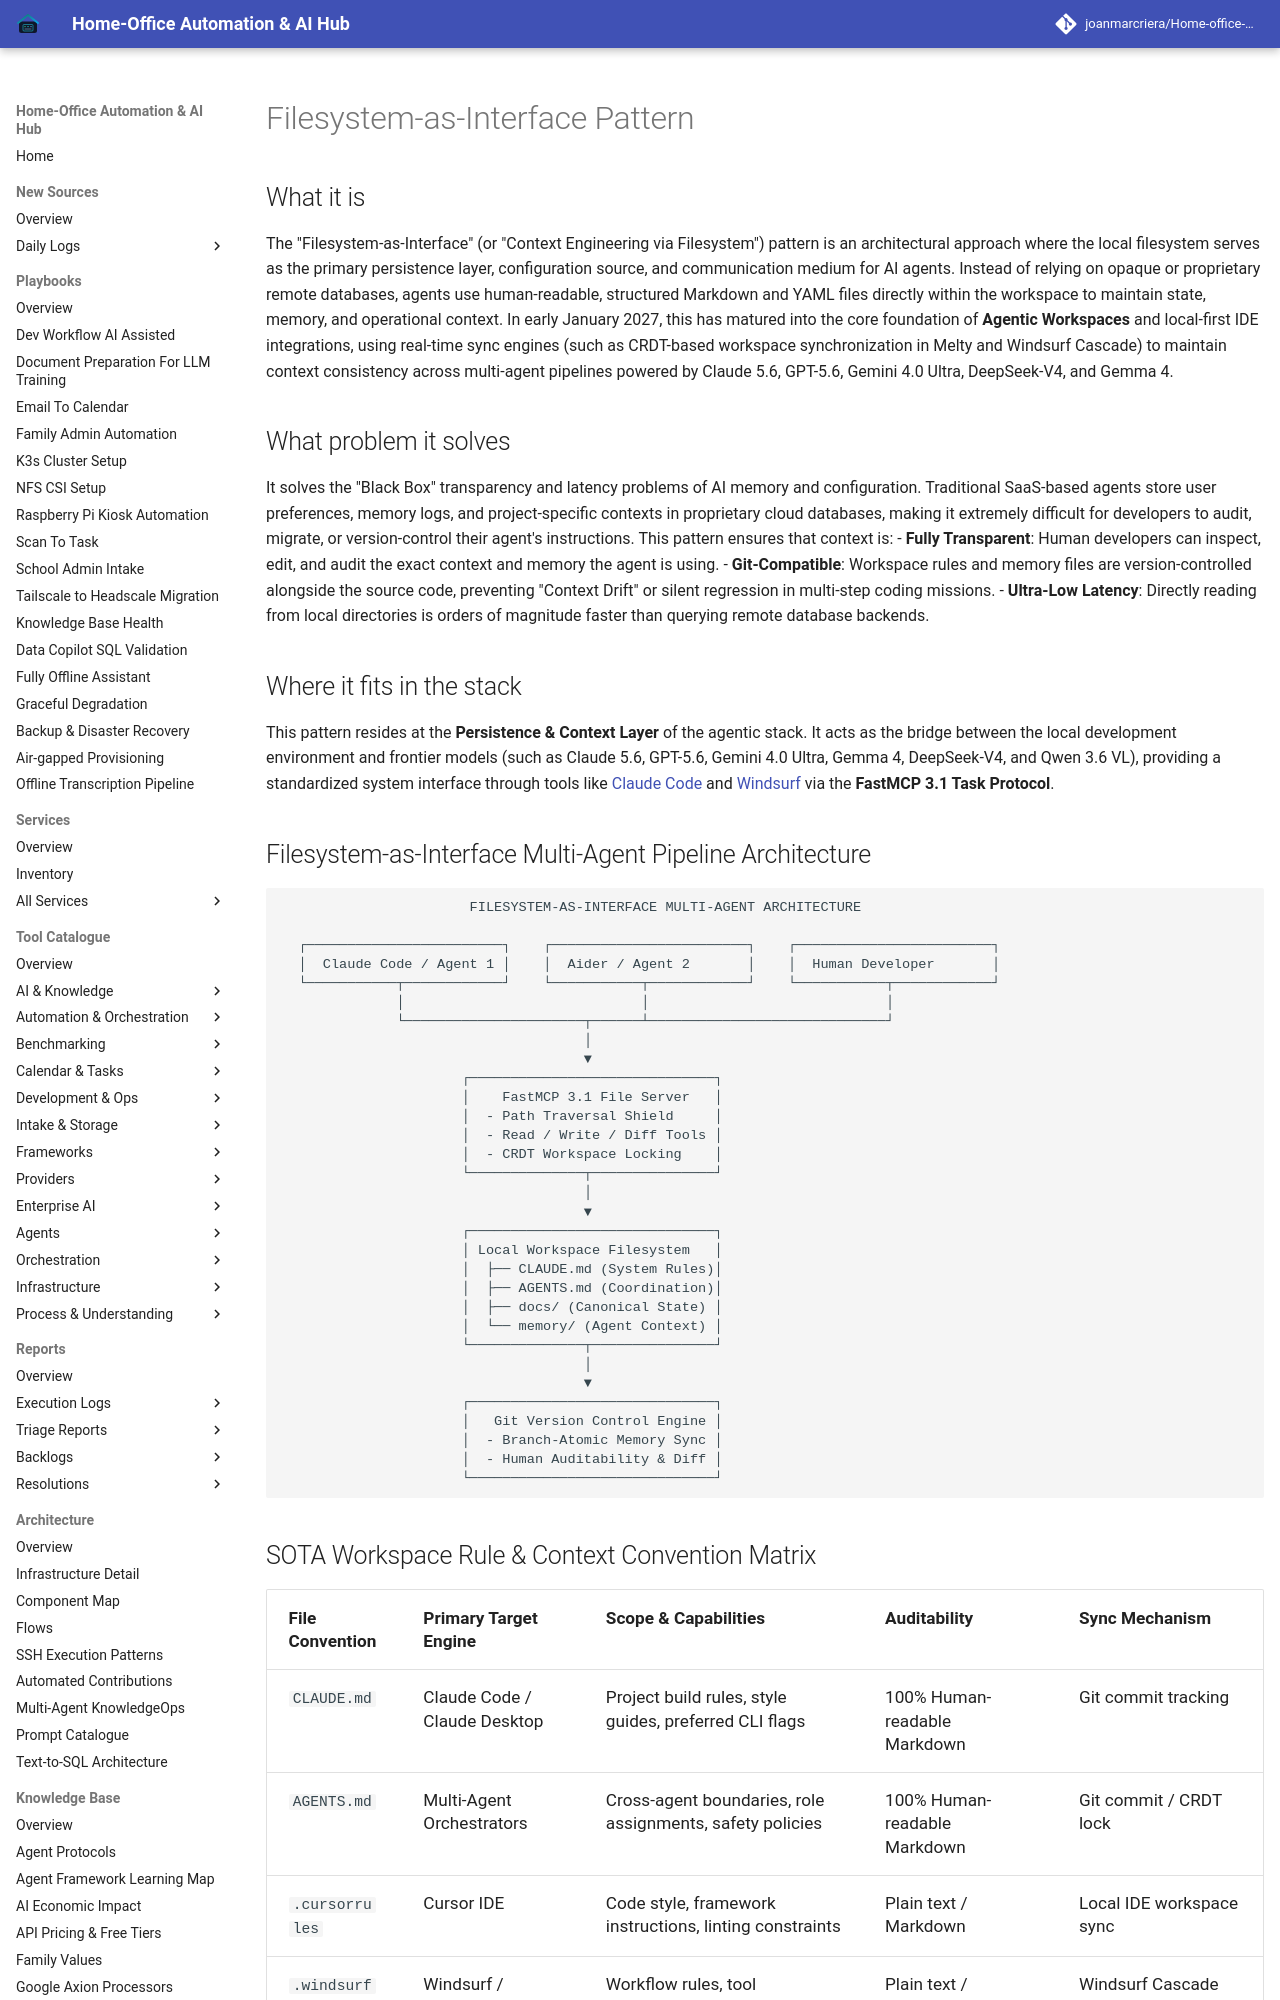

repository: joanmarcriera/Home-office-automations · page: knowledge_base/patterns/filesystem-context/index.html · generator: mkdocs

# Filesystem-as-Interface Pattern

## What it is
The "Filesystem-as-Interface" (or "Context Engineering via Filesystem") pattern is an architectural approach where the local filesystem serves as the primary persistence layer, configuration source, and communication medium for AI agents. Instead of relying on opaque or proprietary remote databases, agents use human-readable, structured Markdown and YAML files directly within the workspace to maintain state, memory, and operational context. In early January 2027, this has matured into the core foundation of **Agentic Workspaces** and local-first IDE integrations, using real-time sync engines (such as CRDT-based workspace synchronization in Melty and Windsurf Cascade) to maintain context consistency across multi-agent pipelines powered by Claude 5.6, GPT-5.6, Gemini 4.0 Ultra, DeepSeek-V4, and Gemma 4.

## What problem it solves
It solves the "Black Box" transparency and latency problems of AI memory and configuration. Traditional SaaS-based agents store user preferences, memory logs, and project-specific contexts in proprietary cloud databases, making it extremely difficult for developers to audit, migrate, or version-control their agent's instructions. This pattern ensures that context is:
- **Fully Transparent**: Human developers can inspect, edit, and audit the exact context and memory the agent is using.
- **Git-Compatible**: Workspace rules and memory files are version-controlled alongside the source code, preventing "Context Drift" or silent regression in multi-step coding missions.
- **Ultra-Low Latency**: Directly reading from local directories is orders of magnitude faster than querying remote database backends.

## Where it fits in the stack
This pattern resides at the **Persistence & Context Layer** of the agentic stack. It acts as the bridge between the local development environment and frontier models (such as Claude 5.6, GPT-5.6, Gemini 4.0 Ultra, Gemma 4, DeepSeek-V4, and Qwen 3.6 VL), providing a standardized system interface through tools like [Claude Code](../../tools/development_ops/claude-code-setup.md) and [Windsurf](../../tools/development_ops/codeium.md) via the **FastMCP 3.1 Task Protocol**.

## Filesystem-as-Interface Multi-Agent Pipeline Architecture

```
                       FILESYSTEM-AS-INTERFACE MULTI-AGENT ARCHITECTURE

  ┌────────────────────────┐    ┌────────────────────────┐    ┌────────────────────────┐
  │  Claude Code / Agent 1 │    │  Aider / Agent 2       │    │  Human Developer       │
  └───────────┬────────────┘    └───────────┬────────────┘    └───────────┬────────────┘
              │                             │                             │
              └──────────────────────┬──────┴─────────────────────────────┘
                                     │
                                     ▼
                      ┌──────────────────────────────┐
                      │    FastMCP 3.1 File Server   │
                      │  - Path Traversal Shield     │
                      │  - Read / Write / Diff Tools │
                      │  - CRDT Workspace Locking    │
                      └──────────────┬───────────────┘
                                     │
                                     ▼
                      ┌──────────────────────────────┐
                      │ Local Workspace Filesystem   │
                      │  ├── CLAUDE.md (System Rules)│
                      │  ├── AGENTS.md (Coordination)│
                      │  ├── docs/ (Canonical State) │
                      │  └── memory/ (Agent Context) │
                      └──────────────┬───────────────┘
                                     │
                                     ▼
                      ┌──────────────────────────────┐
                      │   Git Version Control Engine │
                      │  - Branch-Atomic Memory Sync │
                      │  - Human Auditability & Diff │
                      └──────────────────────────────┘
```
